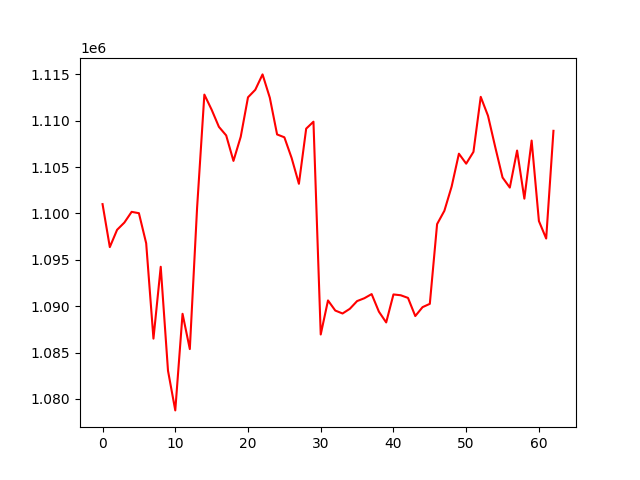

Source data for this figure (header and first rows):
account_value, date, daily_return
1101009, 2017-04-04, 
1096372, 2017-04-05, -0.004212
1098238, 2017-04-06, 0.001702
1099019, 2017-04-07, 0.0007108
1100175, 2017-04-10, 0.001052
1100031, 2017-04-11, -0.0001317
1096786, 2017-04-12, -0.002949
1086500, 2017-04-13, -0.009378
1094252, 2017-04-17, 0.007134
1083040, 2017-04-18, -0.01025
1078759, 2017-04-19, -0.003953
1089177, 2017-04-20, 0.009658
1085374, 2017-04-21, -0.003491
1100615, 2017-04-24, 0.01404
1112822, 2017-04-25, 0.01109
1111193, 2017-04-26, -0.001464
1109344, 2017-04-27, -0.001664
1108419, 2017-04-28, -0.0008334
1105671, 2017-05-01, -0.00248
1108275, 2017-05-02, 0.002355
1112530, 2017-05-03, 0.00384
1113340, 2017-05-04, 0.0007274
1115001, 2017-05-05, 0.001492
1112483, 2017-05-08, -0.002258
1108524, 2017-05-09, -0.003558
1108217, 2017-05-10, -0.0002775
1105981, 2017-05-11, -0.002017
1103199, 2017-05-12, -0.002515
1109149, 2017-05-15, 0.005393
1109900, 2017-05-16, 0.0006769
1086947, 2017-05-17, -0.02068
1090619, 2017-05-18, 0.003379
1089529, 2017-05-19, -0.001
1089212, 2017-05-22, -0.0002912
1089715, 2017-05-23, 0.0004621
1090550, 2017-05-24, 0.0007663
1090858, 2017-05-25, 0.0002821
1091304, 2017-05-26, 0.0004091
1089407, 2017-05-30, -0.001738
1088246, 2017-05-31, -0.001065
1091266, 2017-06-01, 0.002775
1091178, 2017-06-02, -8.045301550674289e-05
1090893, 2017-06-05, -0.0002613
1088935, 2017-06-06, -0.001795
1089896, 2017-06-07, 0.0008822
1090253, 2017-06-08, 0.0003279
1098852, 2017-06-09, 0.007887
1100287, 2017-06-12, 0.001306
1102902, 2017-06-13, 0.002377
1106448, 2017-06-14, 0.003215
1105372, 2017-06-15, -0.0009724
1106645, 2017-06-16, 0.001152
1112580, 2017-06-19, 0.005363
1110538, 2017-06-20, -0.001835
1107147, 2017-06-21, -0.003053
1103878, 2017-06-22, -0.002953
1102793, 2017-06-23, -0.0009833
1106790, 2017-06-26, 0.003624
1101599, 2017-06-27, -0.00469
1107864, 2017-06-28, 0.005687
... 3 more rows
